Dataset: AUGMENTED_DATASET (GitHub, AnirudhTantry/GlaucomaDetector). Classes: abnormal, normal.

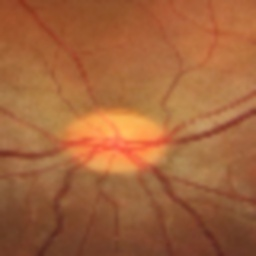
Label: abnormal

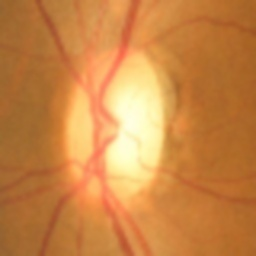
Label: abnormal

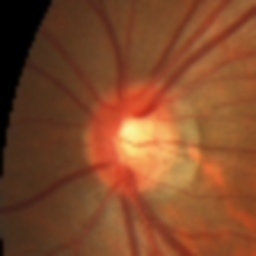
Label: normal

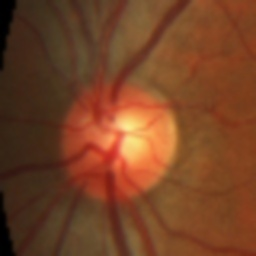
Label: abnormal

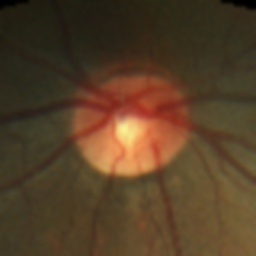
Label: normal

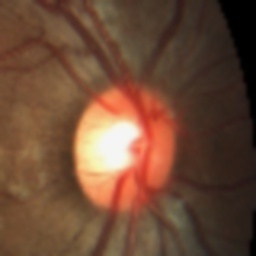
Label: normal
